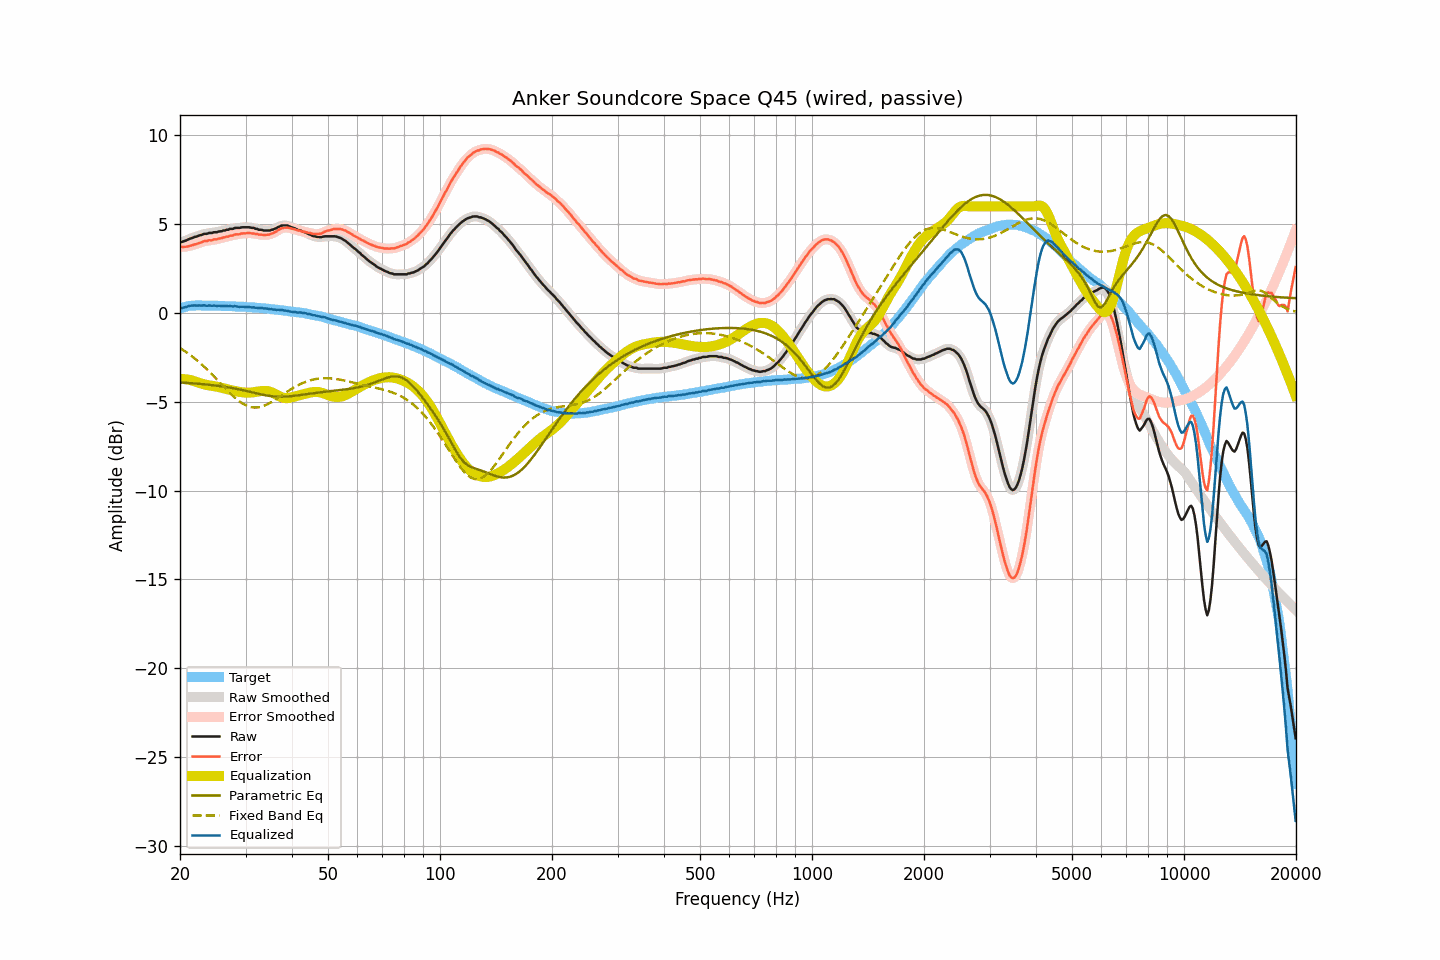

Data behind this chart, as committed beside it:
frequency, raw, smoothed, error, error_smoothed, equalization, parametric_eq, fixed_band_eq, equalized_raw, equalized_smoothed, target
20.00, 3.98, 3.98, 3.73, 3.73, -3.72, -3.91, -1.98, 0.27, 0.26, 0.25
20.20, 3.99, 4.00, 3.71, 3.72, -3.72, -3.92, -2.04, 0.27, 0.28, 0.28
20.40, 4.02, 4.02, 3.72, 3.72, -3.72, -3.93, -2.09, 0.30, 0.30, 0.31
20.61, 4.05, 4.05, 3.73, 3.72, -3.73, -3.93, -2.15, 0.32, 0.32, 0.33
20.81, 4.08, 4.09, 3.73, 3.73, -3.74, -3.94, -2.22, 0.34, 0.35, 0.36
21.02, 4.13, 4.13, 3.75, 3.75, -3.76, -3.94, -2.28, 0.38, 0.37, 0.39
21.23, 4.17, 4.17, 3.78, 3.77, -3.77, -3.95, -2.34, 0.40, 0.39, 0.40
21.44, 4.20, 4.21, 3.80, 3.80, -3.79, -3.96, -2.41, 0.41, 0.41, 0.41
21.66, 4.23, 4.24, 3.82, 3.82, -3.82, -3.96, -2.48, 0.41, 0.42, 0.41
21.87, 4.27, 4.27, 3.86, 3.85, -3.85, -3.97, -2.55, 0.43, 0.42, 0.41
22.09, 4.29, 4.30, 3.87, 3.88, -3.88, -3.98, -2.63, 0.41, 0.42, 0.42
22.31, 4.32, 4.33, 3.90, 3.90, -3.91, -3.98, -2.70, 0.41, 0.42, 0.42
22.54, 4.36, 4.35, 3.94, 3.93, -3.94, -3.99, -2.78, 0.42, 0.41, 0.42
22.76, 4.38, 4.39, 3.96, 3.97, -3.97, -4.00, -2.86, 0.41, 0.42, 0.42
22.99, 4.41, 4.42, 4.00, 4.00, -4.00, -4.01, -2.94, 0.42, 0.42, 0.41
23.22, 4.45, 4.44, 4.04, 4.03, -4.02, -4.02, -3.02, 0.43, 0.42, 0.41
23.45, 4.45, 4.46, 4.04, 4.05, -4.04, -4.03, -3.11, 0.41, 0.42, 0.41
23.69, 4.46, 4.48, 4.05, 4.07, -4.06, -4.04, -3.20, 0.40, 0.41, 0.41
23.92, 4.50, 4.49, 4.10, 4.07, -4.08, -4.04, -3.28, 0.42, 0.41, 0.41
24.16, 4.50, 4.50, 4.09, 4.09, -4.09, -4.05, -3.37, 0.41, 0.41, 0.42
24.40, 4.50, 4.52, 4.09, 4.11, -4.11, -4.06, -3.47, 0.40, 0.41, 0.42
24.65, 4.54, 4.53, 4.14, 4.12, -4.12, -4.08, -3.56, 0.42, 0.40, 0.41
24.89, 4.54, 4.54, 4.14, 4.14, -4.14, -4.09, -3.65, 0.41, 0.40, 0.40
25.14, 4.54, 4.56, 4.14, 4.16, -4.16, -4.10, -3.75, 0.39, 0.40, 0.40
25.39, 4.58, 4.57, 4.18, 4.17, -4.17, -4.11, -3.84, 0.41, 0.39, 0.40
25.65, 4.59, 4.59, 4.19, 4.20, -4.20, -4.12, -3.94, 0.40, 0.40, 0.40
25.91, 4.60, 4.61, 4.21, 4.22, -4.22, -4.13, -4.03, 0.39, 0.39, 0.39
26.16, 4.64, 4.63, 4.25, 4.24, -4.24, -4.15, -4.13, 0.40, 0.39, 0.39
26.43, 4.64, 4.65, 4.26, 4.26, -4.26, -4.16, -4.22, 0.38, 0.39, 0.39
26.69, 4.68, 4.68, 4.30, 4.29, -4.29, -4.18, -4.32, 0.40, 0.39, 0.39
26.96, 4.68, 4.70, 4.30, 4.31, -4.31, -4.19, -4.41, 0.37, 0.39, 0.39
27.23, 4.73, 4.72, 4.35, 4.33, -4.33, -4.21, -4.50, 0.40, 0.38, 0.38
27.50, 4.73, 4.73, 4.35, 4.35, -4.36, -4.22, -4.59, 0.38, 0.38, 0.38
27.77, 4.73, 4.75, 4.36, 4.38, -4.38, -4.24, -4.68, 0.36, 0.38, 0.37
28.05, 4.78, 4.77, 4.41, 4.40, -4.40, -4.26, -4.76, 0.39, 0.37, 0.37
28.33, 4.78, 4.78, 4.42, 4.42, -4.41, -4.27, -4.84, 0.37, 0.36, 0.36
28.62, 4.78, 4.79, 4.43, 4.43, -4.43, -4.29, -4.91, 0.35, 0.36, 0.36
28.90, 4.78, 4.79, 4.43, 4.44, -4.45, -4.31, -4.98, 0.34, 0.35, 0.36
29.19, 4.81, 4.81, 4.47, 4.46, -4.46, -4.33, -5.05, 0.35, 0.35, 0.34
29.48, 4.82, 4.82, 4.47, 4.47, -4.47, -4.35, -5.10, 0.35, 0.35, 0.35
29.78, 4.82, 4.83, 4.48, 4.48, -4.48, -4.37, -5.16, 0.34, 0.34, 0.34
30.08, 4.82, 4.83, 4.48, 4.49, -4.49, -4.39, -5.20, 0.33, 0.34, 0.34
30.38, 4.82, 4.82, 4.50, 4.50, -4.49, -4.41, -5.24, 0.33, 0.33, 0.33
30.68, 4.82, 4.82, 4.50, 4.49, -4.49, -4.43, -5.27, 0.33, 0.33, 0.32
30.99, 4.80, 4.81, 4.49, 4.49, -4.49, -4.45, -5.30, 0.32, 0.32, 0.31
31.30, 4.78, 4.79, 4.47, 4.48, -4.48, -4.47, -5.31, 0.31, 0.31, 0.31
31.61, 4.78, 4.77, 4.48, 4.47, -4.46, -4.49, -5.33, 0.32, 0.31, 0.31
31.93, 4.73, 4.75, 4.44, 4.45, -4.45, -4.51, -5.33, 0.28, 0.30, 0.30
32.24, 4.73, 4.72, 4.45, 4.43, -4.43, -4.54, -5.32, 0.30, 0.29, 0.28
32.57, 4.68, 4.70, 4.40, 4.42, -4.42, -4.56, -5.31, 0.26, 0.28, 0.28
32.89, 4.68, 4.68, 4.40, 4.41, -4.41, -4.58, -5.29, 0.28, 0.27, 0.28
33.22, 4.67, 4.66, 4.41, 4.39, -4.40, -4.60, -5.27, 0.28, 0.27, 0.27
33.55, 4.64, 4.65, 4.38, 4.39, -4.39, -4.61, -5.24, 0.25, 0.26, 0.26
33.89, 4.64, 4.64, 4.39, 4.39, -4.39, -4.63, -5.20, 0.25, 0.25, 0.25
34.23, 4.64, 4.64, 4.40, 4.39, -4.40, -4.65, -5.16, 0.25, 0.24, 0.25
34.57, 4.64, 4.64, 4.41, 4.41, -4.41, -4.66, -5.12, 0.23, 0.23, 0.23
34.92, 4.64, 4.65, 4.42, 4.43, -4.44, -4.68, -5.07, 0.21, 0.22, 0.22
35.27, 4.68, 4.67, 4.47, 4.46, -4.47, -4.69, -5.01, 0.21, 0.20, 0.22
35.62, 4.69, 4.70, 4.49, 4.50, -4.51, -4.70, -4.96, 0.18, 0.19, 0.20
35.97, 4.74, 4.74, 4.55, 4.55, -4.55, -4.71, -4.90, 0.19, 0.19, 0.19
... 635 more rows
